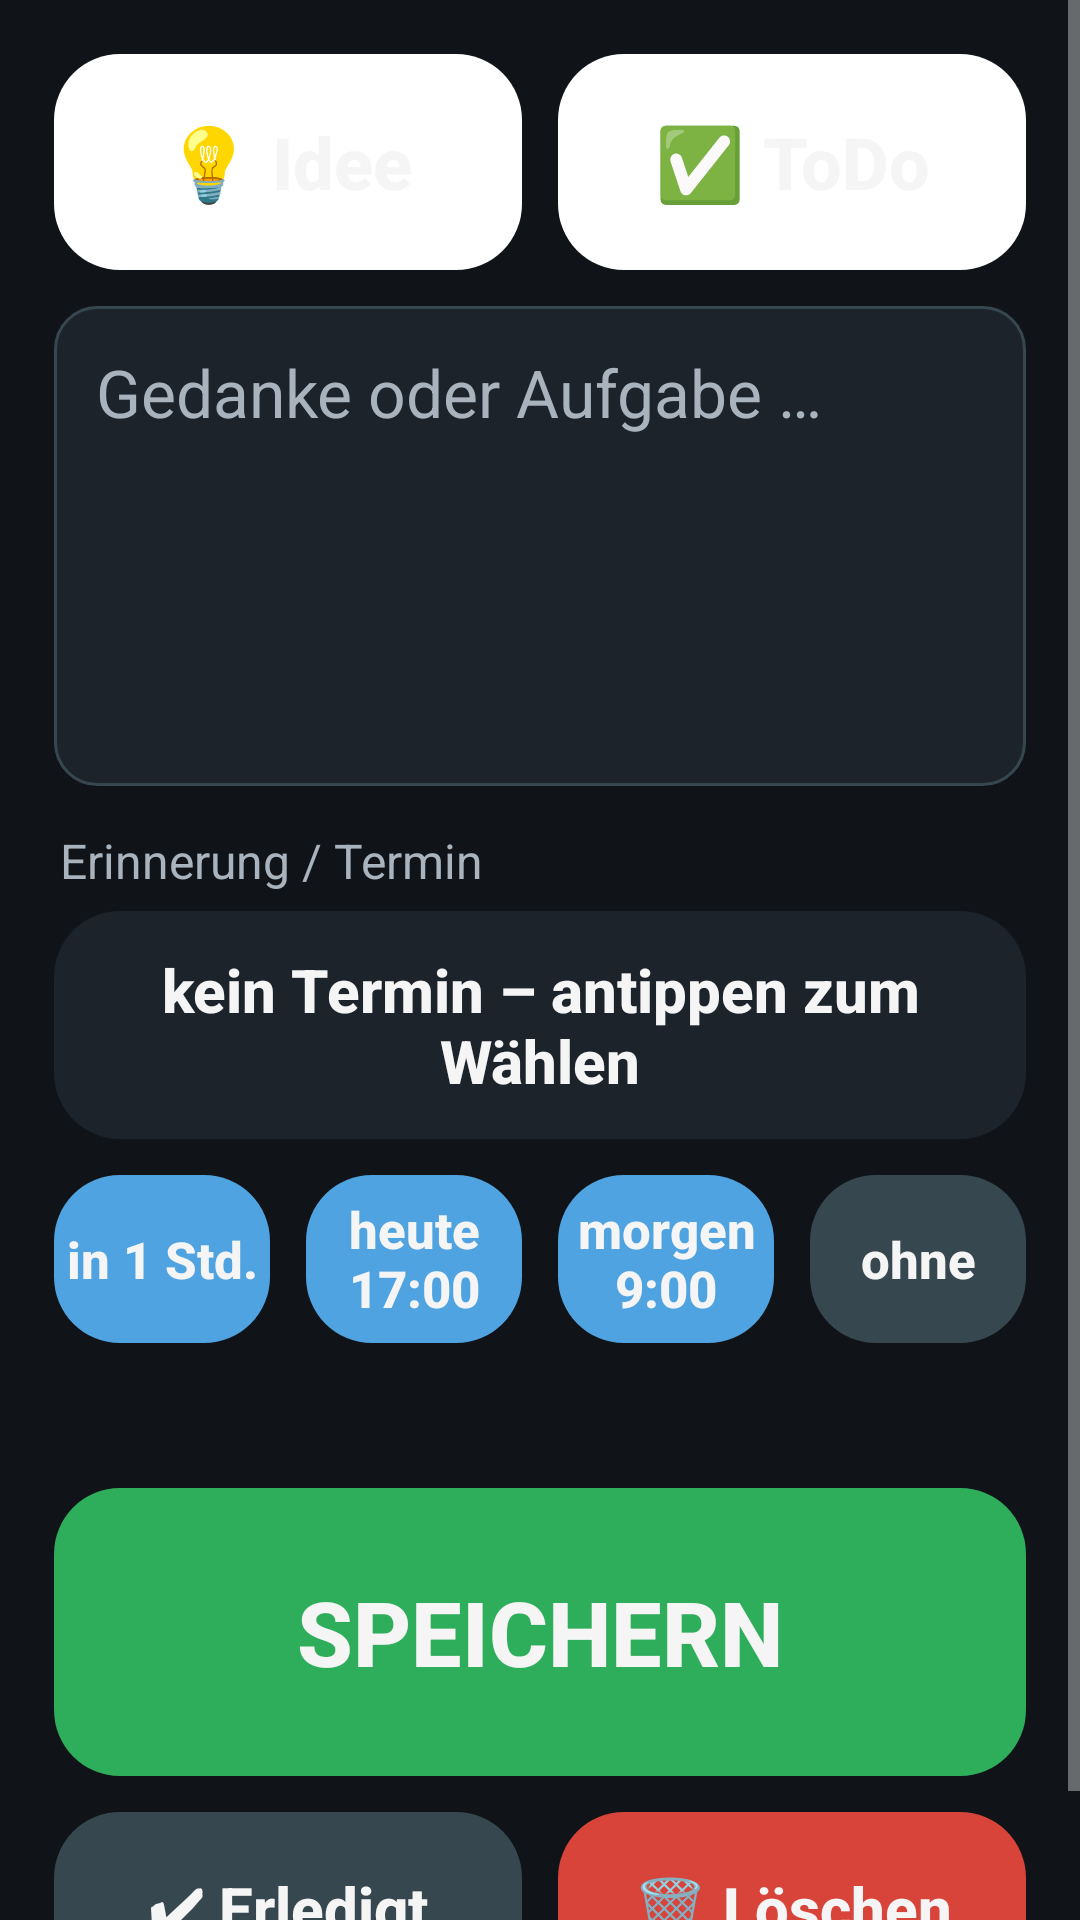

Write the Android layout XML for this screen, with the resource values it uses.
<!-- AndroidManifest.xml: application theme AppTheme -->
<!-- res/layout/activity_edit.xml -->
<?xml version="1.0" encoding="utf-8"?>
<ScrollView xmlns:android="http://schemas.android.com/apk/res/android"
    android:layout_width="match_parent" android:layout_height="match_parent" android:fillViewport="true">
<LinearLayout android:layout_width="match_parent" android:layout_height="wrap_content"
    android:orientation="vertical" android:padding="12dp">

    <LinearLayout android:layout_width="match_parent" android:layout_height="84dp" android:orientation="horizontal">
        <Button android:id="@+id/btnIdea" style="@style/Big" android:layout_width="0dp" android:layout_height="match_parent"
            android:layout_weight="1" android:text="💡 Idee" />
        <Button android:id="@+id/btnTodo" style="@style/Big" android:layout_width="0dp" android:layout_height="match_parent"
            android:layout_weight="1" android:text="✅ ToDo" />
    </LinearLayout>

    <EditText android:id="@+id/edtText" android:layout_width="match_parent" android:layout_height="wrap_content"
        android:minLines="5" android:gravity="top|start" android:textSize="22sp" android:padding="14dp"
        android:layout_margin="6dp" android:background="@drawable/field" android:textColor="@color/text"
        android:textColorHint="@color/muted" android:hint="Gedanke oder Aufgabe …"
        android:inputType="textMultiLine|textCapSentences|textAutoCorrect" />

    <TextView android:layout_width="wrap_content" android:layout_height="wrap_content" android:text="Erinnerung / Termin"
        android:textColor="@color/muted" android:textSize="16sp" android:paddingStart="8dp" android:paddingTop="8dp" />
    <Button android:id="@+id/btnWhen" style="@style/Big" android:layout_width="match_parent" android:layout_height="76dp"
        android:backgroundTint="@color/panel" android:text="kein Termin – antippen zum Wählen" android:textSize="20sp" />
    <LinearLayout android:layout_width="match_parent" android:layout_height="68dp" android:orientation="horizontal">
        <Button android:id="@+id/btnQ1" style="@style/Big" android:layout_width="0dp" android:layout_height="match_parent" android:layout_weight="1"
            android:backgroundTint="@color/accent" android:textSize="17sp" android:text="in 1 Std." />
        <Button android:id="@+id/btnQ2" style="@style/Big" android:layout_width="0dp" android:layout_height="match_parent" android:layout_weight="1"
            android:backgroundTint="@color/accent" android:textSize="17sp" android:text="heute 17:00" />
        <Button android:id="@+id/btnQ3" style="@style/Big" android:layout_width="0dp" android:layout_height="match_parent" android:layout_weight="1"
            android:backgroundTint="@color/accent" android:textSize="17sp" android:text="morgen 9:00" />
        <Button android:id="@+id/btnQ0" style="@style/Big" android:layout_width="0dp" android:layout_height="match_parent" android:layout_weight="1"
            android:backgroundTint="@color/neutral" android:textSize="17sp" android:text="ohne" />
    </LinearLayout>

    <TextView android:id="@+id/txtInfo" android:layout_width="match_parent" android:layout_height="wrap_content"
        android:textColor="@color/muted" android:textSize="15sp" android:padding="8dp" />

    <View android:layout_width="match_parent" android:layout_height="0dp" android:layout_weight="1" />

    <Button android:id="@+id/btnSave" style="@style/Big" android:layout_width="match_parent" android:layout_height="96dp"
        android:backgroundTint="@color/yes" android:textSize="30sp" android:text="SPEICHERN" />
    <LinearLayout android:layout_width="match_parent" android:layout_height="76dp" android:orientation="horizontal">
        <Button android:id="@+id/btnDone" style="@style/Big" android:layout_width="0dp" android:layout_height="match_parent" android:layout_weight="1"
            android:backgroundTint="@color/neutral" android:text="✔ Erledigt" android:textSize="20sp" />
        <Button android:id="@+id/btnDelete" style="@style/Big" android:layout_width="0dp" android:layout_height="match_parent" android:layout_weight="1"
            android:backgroundTint="@color/no" android:text="🗑 Löschen" android:textSize="20sp" />
    </LinearLayout>
</LinearLayout>
</ScrollView>
<!-- resources referenced by this layout -->
<resources>
  <color name="accent">#FF4FA3E0</color>
  <color name="muted">#FFA8B3BD</color>
  <color name="neutral">#FF37474F</color>
  <color name="no">#FFD9443A</color>
  <color name="panel">#FF1C232B</color>
  <color name="text">#FFF5F5F5</color>
  <color name="yes">#FF2EAD5B</color>
  <!-- drawable field (drawable) -->
  <?xml version="1.0" encoding="utf-8"?>
  <shape xmlns:android="http://schemas.android.com/apk/res/android" android:shape="rectangle">
      <corners android:radius="14dp" />
      <solid android:color="@color/panel" />
      <stroke android:width="1dp" android:color="#FF37474F" />
  </shape>
  <style name="Big" parent="@android:style/Widget.Material.Button">
          <item name="android:textAllCaps">false</item>
          <item name="android:textStyle">bold</item>
          <item name="android:textColor">@color/text</item>
          <item name="android:textSize">24sp</item>
          <item name="android:background">@drawable/btn</item>
          <item name="android:layout_margin">6dp</item>
          <item name="android:stateListAnimator">@null</item>
      </style>
  <style name="AppTheme" parent="@android:style/Theme.Material.NoActionBar">
          <item name="android:windowBackground">@color/bg</item>
          <item name="android:colorAccent">@color/accent</item>
          <item name="android:colorPrimary">@color/panel</item>
          <item name="android:statusBarColor">@color/bg</item>
          <item name="android:navigationBarColor">@color/bg</item>
          <item name="android:textColor">@color/text</item>
          <item name="android:windowOptOutEdgeToEdgeEnforcement" tools:targetApi="35">true</item>
      </style>
  <!-- drawable btn (drawable) -->
  <?xml version="1.0" encoding="utf-8"?>
  <ripple xmlns:android="http://schemas.android.com/apk/res/android" android:color="#55FFFFFF">
      <item>
          <shape android:shape="rectangle">
              <corners android:radius="22dp" />
              <solid android:color="#FFFFFFFF" />
          </shape>
      </item>
  </ripple>
  <color name="bg">#FF101418</color>
</resources>
